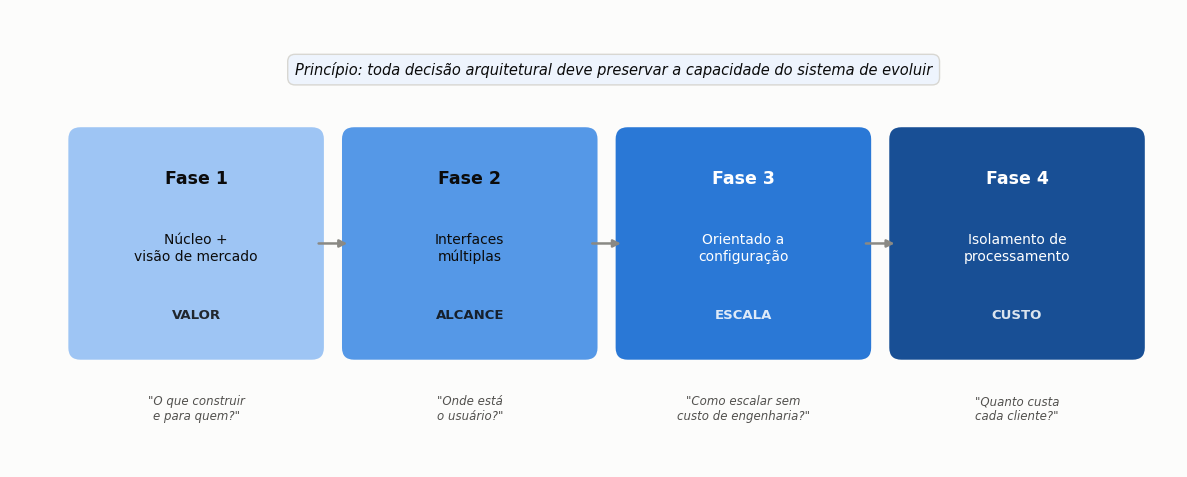
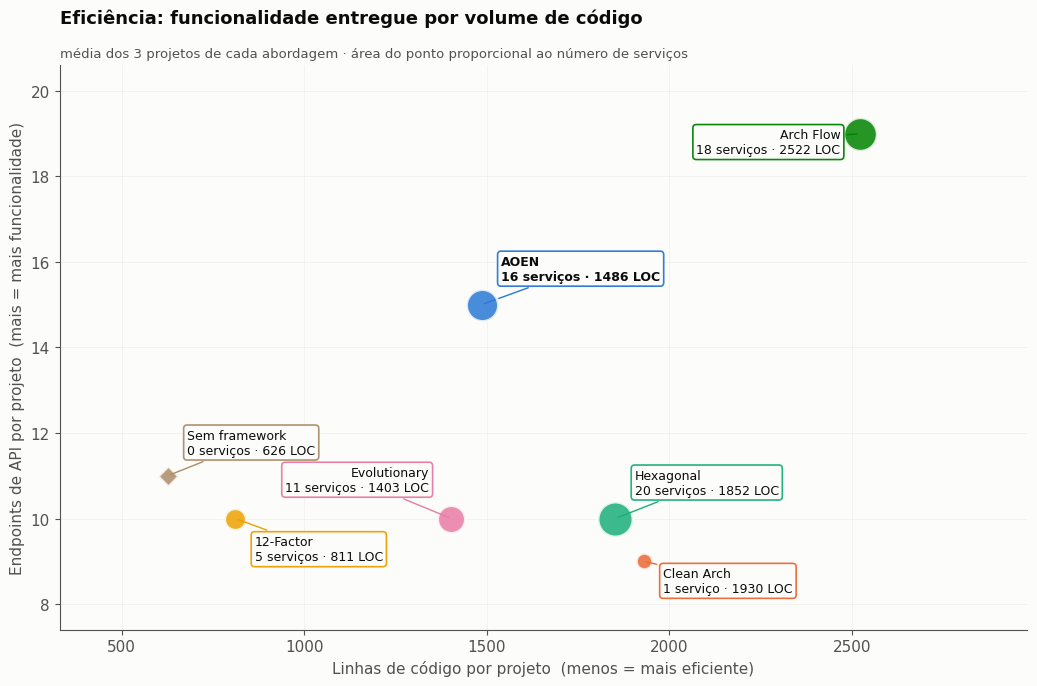
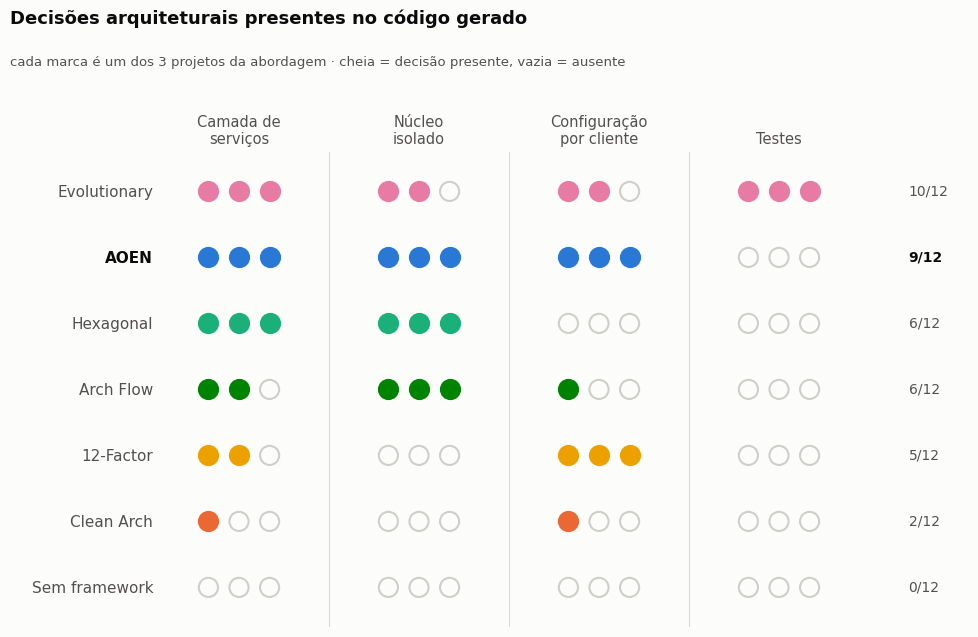
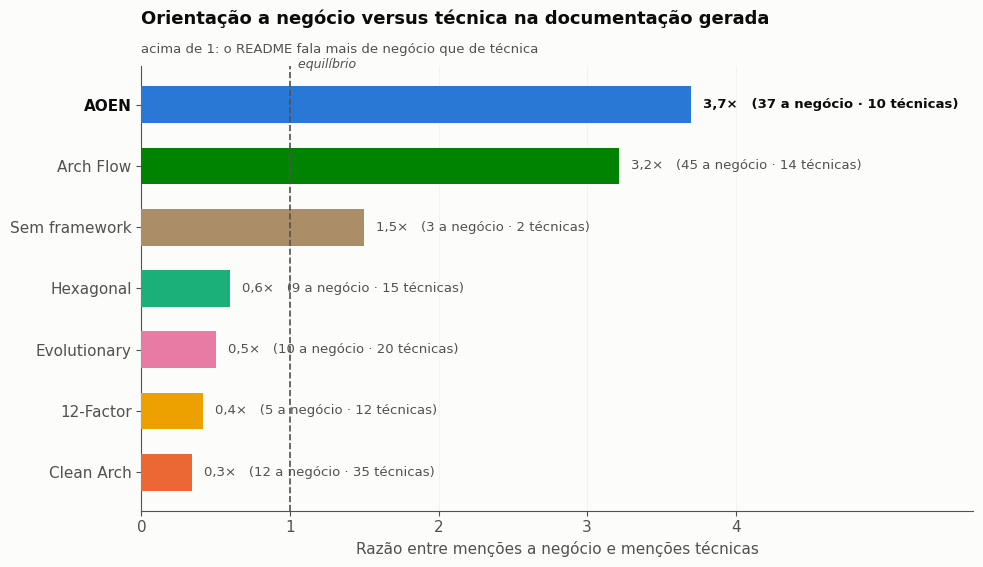
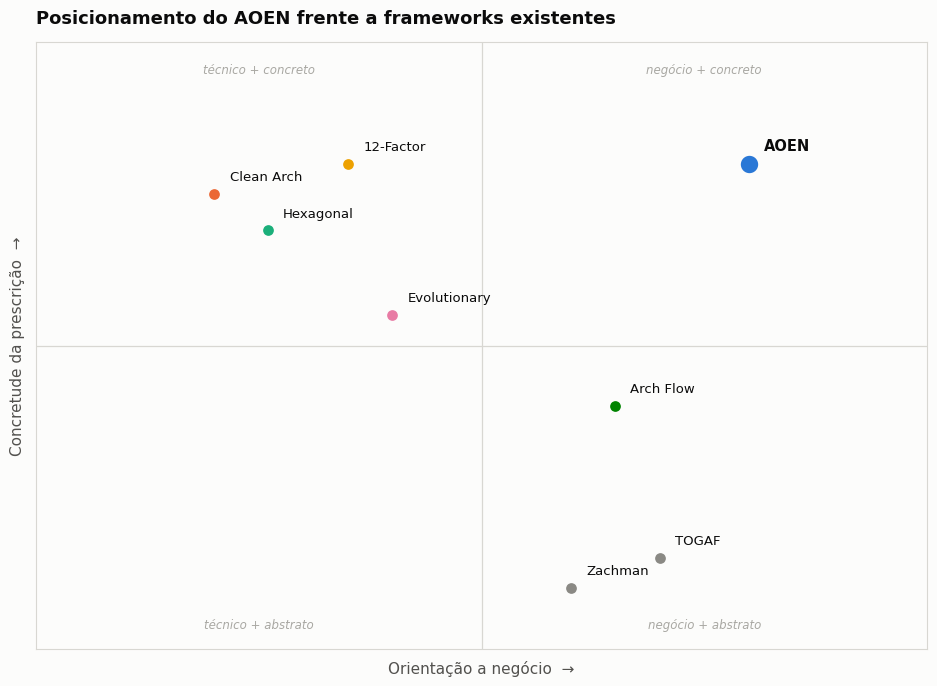

Write Python code to recreate these figures, in order.
# -*- coding: utf-8 -*-
"""Regenera as figuras 1, 5, 6, 7 e 8 do TCC na paleta validada.

Os dados das POCs (Tabelas 7, 8 e 9) não foram reexecutados: são transcritos
das tabelas do próprio documento, para que figura e tabela não divirjam.
"""
import matplotlib
matplotlib.use("Agg")
import matplotlib.pyplot as plt
import numpy as np
from matplotlib.patches import FancyBboxPatch
from matplotlib.lines import Line2D

KEYS = ["aoen", "clean_arch", "hexagonal", "12factor",
        "evolutionary", "arch_flow", "sem_framework"]
ROT = {"aoen": "AOEN", "clean_arch": "Clean Arch", "hexagonal": "Hexagonal",
       "12factor": "12-Factor", "evolutionary": "Evolutionary",
       "arch_flow": "Arch Flow", "sem_framework": "Sem framework"}
COR = {"aoen": "#2a78d6", "clean_arch": "#eb6834", "hexagonal": "#1baf7a",
       "12factor": "#eda100", "evolutionary": "#e87ba4",
       "arch_flow": "#008300", "sem_framework": "#ab8d68"}
MARCA = {"sem_framework": "D"}
NEUTRO = "#8a8984"
TINTA, TINTA2, SURF = "#0b0b0b", "#52514e", "#fcfcfb"
GRADE = "#d8d7d2"

plt.rcParams.update({
    "font.family": "DejaVu Sans", "font.size": 11,
    "axes.edgecolor": TINTA2, "axes.labelcolor": TINTA, "text.color": TINTA,
    "xtick.color": TINTA2, "ytick.color": TINTA2,
    "figure.facecolor": SURF, "axes.facecolor": SURF,
})


def limpar(ax, eixo="y"):
    for s in ("top", "right"):
        ax.spines[s].set_visible(False)
    ax.grid(axis=eixo, alpha=0.3, linewidth=0.6, color=GRADE)
    ax.set_axisbelow(True)


def legenda(ax, keys=KEYS, ncol=4, y=-0.14):
    h = [Line2D([0], [0], marker=MARCA.get(k, "o"), color="w",
                markerfacecolor=COR[k], markersize=9, label=ROT[k]) for k in keys]
    ax.legend(handles=h, loc="upper center", bbox_to_anchor=(0.5, y), ncol=ncol,
              frameon=False, fontsize=9.5, columnspacing=1.4)


# ============================================================ Figura 1
def fig1_fases():
    """Quatro fases sequenciais: rampa de uma cor, escura -> clara indica ordem."""
    fig, ax = plt.subplots(figsize=(12, 4.9))
    ax.set_xlim(-0.3, 11.3); ax.set_ylim(0.15, 4.75); ax.axis("off")
    passo = ["#9ec5f4", "#5598e7", "#2a78d6", "#184f95"]
    tinta = ["#0b0b0b", "#0b0b0b", "#ffffff", "#ffffff"]
    fases = [
        ("Fase 1", "Núcleo +\nvisão de mercado", "VALOR", '"O que construir\ne para quem?"'),
        ("Fase 2", "Interfaces\nmúltiplas", "ALCANCE", '"Onde está\no usuário?"'),
        ("Fase 3", "Orientado a\nconfiguração", "ESCALA", '"Como escalar sem\ncusto de engenharia?"'),
        ("Fase 4", "Isolamento de\nprocessamento", "CUSTO", '"Quanto custa\ncada cliente?"'),
    ]
    x0, w, h, y0 = 0.4, 2.3, 2.1, 1.35
    for i, (tt, sub, lab, q) in enumerate(fases):
        x = x0 + i * 2.72
        ax.add_patch(FancyBboxPatch((x, y0), w, h, boxstyle="round,pad=0.12",
                                    facecolor=passo[i], edgecolor="none"))
        ax.text(x + w / 2, y0 + h - 0.4, tt, ha="center", va="center",
                fontsize=12.5, fontweight="bold", color=tinta[i])
        ax.text(x + w / 2, y0 + h / 2 - 0.05, sub, ha="center", va="center",
                fontsize=10, color=tinta[i])
        ax.text(x + w / 2, y0 + 0.32, lab, ha="center", va="center", fontsize=9.5,
                fontweight="bold", color=tinta[i], alpha=0.85)
        ax.text(x + w / 2, y0 - 0.62, q, ha="center", va="center", fontsize=8.5,
                fontstyle="italic", color=TINTA2)
        if i < 3:
            ax.annotate("", xy=(x + w + 0.38, y0 + h / 2), xytext=(x + w + 0.04, y0 + h / 2),
                        arrowprops=dict(arrowstyle="-|>", color=NEUTRO, lw=1.8))
    ax.text(5.7, 4.15, "Princípio: toda decisão arquitetural deve preservar "
            "a capacidade do sistema de evoluir",
            ha="center", va="center", fontsize=10.5, fontstyle="italic", color=TINTA,
            bbox=dict(boxstyle="round,pad=0.5", facecolor="#eef4fd", edgecolor=GRADE))
    fig.tight_layout()
    fig.savefig("fig1_fases_aoen.png", dpi=220, bbox_inches="tight", facecolor=SURF)
    plt.close(fig); print("fig1_fases_aoen.png")


# ============================================================ Figura 5
def fig5_eficiencia():
    """Tabela 7 — média por repositório (a figura antiga somava os 3 repos)."""
    # abordagem: (arquivos, LOC, endpoints, modelos, servicos)
    T7 = {"aoen": (21, 1486, 15, 24, 16), "arch_flow": (69, 2522, 19, 76, 18),
          "hexagonal": (52, 1852, 10, 46, 20), "evolutionary": (30, 1403, 10, 20, 11),
          "12factor": (20, 811, 10, 11, 5), "clean_arch": (58, 1930, 9, 66, 1),
          "sem_framework": (3, 626, 11, 0, 0)}
    fig, ax = plt.subplots(figsize=(10.5, 7))
    for k in KEYS:
        _, loc, ep, _, sv = T7[k]
        ax.scatter(loc, ep, s=sv * 26 + 110, color=COR[k], alpha=0.85,
                   marker=MARCA.get(k, "o"), edgecolor=SURF, linewidth=2,
                   zorder=4 if k == "aoen" else 3)
    desloc = {"aoen": (14, 18), "arch_flow": (-14, -14), "hexagonal": (14, 18),
              "evolutionary": (-16, 20), "12factor": (14, -30),
              "clean_arch": (14, -22), "sem_framework": (14, 16)}
    for k in KEYS:
        _, loc, ep, _, sv = T7[k]
        dx, dy = desloc[k]
        ax.annotate(f"{ROT[k]}\n{sv} serviço{'s' if sv != 1 else ''} · {loc} LOC", (loc, ep),
                    xytext=(dx, dy), textcoords="offset points", fontsize=9,
                    fontweight="bold" if k == "aoen" else "normal",
                    ha="left" if dx > 0 else "right", color=TINTA,
                    bbox=dict(boxstyle="round,pad=0.28", facecolor=SURF,
                              edgecolor=COR[k], linewidth=1.2, alpha=0.96),
                    arrowprops=dict(arrowstyle="-", color=COR[k], lw=1))
    ax.set_xlabel("Linhas de código por projeto  (menos = mais eficiente)", color=TINTA2)
    ax.set_ylabel("Endpoints de API por projeto  (mais = mais funcionalidade)", color=TINTA2)
    ax.set_title("Eficiência: funcionalidade entregue por volume de código",
                 fontsize=13, fontweight="bold", loc="left", pad=30)
    ax.text(0, 1.015, "média dos 3 projetos de cada abordagem · área do ponto "
            "proporcional ao número de serviços", transform=ax.transAxes,
            fontsize=9.5, color=TINTA2)
    ax.set_xlim(330, 2980); ax.set_ylim(7.4, 20.6)
    limpar(ax, "both")
    fig.tight_layout()
    fig.savefig("fig6_eficiencia_poc.png", dpi=220, bbox_inches="tight", facecolor=SURF)
    plt.close(fig); print("fig6_eficiencia_poc.png")


# ============================================================ Figura 6
def fig6_decisoes():
    """Tabela 8 — matriz de pontos: 3 marcas por célula, preenchidas = presença."""
    cat = ["Camada de\nserviços", "Núcleo\nisolado", "Configuração\npor cliente", "Testes"]
    T8 = {"aoen": [3, 3, 3, 0], "clean_arch": [1, 0, 1, 0], "hexagonal": [3, 3, 0, 0],
          "12factor": [2, 0, 3, 0], "evolutionary": [3, 2, 2, 3],
          "arch_flow": [2, 3, 1, 0], "sem_framework": [0, 0, 0, 0]}
    ordem = sorted(T8, key=lambda k: -sum(T8[k]))
    fig, ax = plt.subplots(figsize=(10, 6.6))
    dx = [-0.17, 0.0, 0.17]
    for r, k in enumerate(ordem):
        y = len(ordem) - 1 - r
        for c, n in enumerate(T8[k]):
            for j in range(3):
                cheio = j < n
                ax.scatter(c + dx[j], y, s=190,
                           facecolor=COR[k] if cheio else "none",
                           edgecolor=COR[k] if cheio else "#cfcec9",
                           linewidth=1.5, zorder=3)
        ax.text(3.72, y, f"{sum(T8[k])}/12", va="center", fontsize=10,
                color=TINTA if k == "aoen" else TINTA2,
                fontweight="bold" if k == "aoen" else "normal")
    ax.set_yticks(range(len(ordem)))
    ax.set_yticklabels([ROT[k] for k in ordem][::-1], fontsize=11)
    for rot, k in zip(ax.get_yticklabels(), ordem[::-1]):
        if k == "aoen":
            rot.set_fontweight("bold"); rot.set_color(TINTA)
    ax.set_xticks(range(len(cat)))
    ax.set_xticklabels(cat, fontsize=10.5)
    ax.xaxis.set_ticks_position("top"); ax.xaxis.set_label_position("top")
    ax.set_xlim(-0.45, 4.05); ax.set_ylim(-0.6, len(ordem) - 0.4)
    for s_ in ax.spines.values():
        s_.set_visible(False)
    ax.tick_params(length=0)
    for c in range(1, len(cat)):
        ax.axvline(c - 0.5, color=GRADE, linewidth=0.7, zorder=1)
    # título e subtítulo em coordenadas de figura: os rótulos de coluna ficam
    # no topo do eixo, então o cabeçalho precisa de espaço reservado acima deles
    fig.subplots_adjust(top=0.76, left=0.16, right=0.97, bottom=0.04)
    fig.text(0.012, 0.975, "Decisões arquiteturais presentes no código gerado",
             fontsize=13, fontweight="bold", va="top")
    fig.text(0.012, 0.905, "cada marca é um dos 3 projetos da abordagem · "
             "cheia = decisão presente, vazia = ausente",
             fontsize=9.5, color=TINTA2, va="top")
    fig.savefig("fig7_decisoes_poc.png", dpi=220, bbox_inches="tight", facecolor=SURF)
    plt.close(fig); print("fig7_decisoes_poc.png")


# ============================================================ Figura 7
def fig7_negocio():
    """Tabela 9 — a razão é o ponto, então a razão é a barra.

    A versão anterior punha as contagens absolutas na altura e a razão no rótulo:
    o Arch Flow ficava com a barra mais alta (45) e o rótulo menor (3,2x) que o
    AOEN (37 / 3,7x), e o gráfico contradizia o próprio rótulo.
    """
    T9 = {"aoen": (37, 10), "arch_flow": (45, 14), "sem_framework": (3, 2),
          "hexagonal": (9, 15), "evolutionary": (10, 20), "12factor": (5, 12),
          "clean_arch": (12, 35)}
    razao = {k: n / t for k, (n, t) in T9.items()}
    ordem = sorted(razao, key=lambda k: razao[k])
    fig, ax = plt.subplots(figsize=(10, 5.8))
    barras = ax.barh([ROT[k] for k in ordem], [razao[k] for k in ordem],
                     color=[COR[k] for k in ordem], height=0.6, zorder=3)
    ax.axvline(1, color=TINTA2, linewidth=1.2, linestyle="--", zorder=4)
    ax.text(1, len(ordem) - 0.35, "  equilíbrio", fontsize=9, color=TINTA2,
            style="italic", va="center")
    for k, b in zip(ordem, barras):
        n, t = T9[k]
        ax.text(b.get_width() + 0.08, b.get_y() + b.get_height() / 2,
                f"{razao[k]:.1f}×".replace(".", ",") + f"   ({n} a negócio · {t} técnicas)",
                va="center", fontsize=9.5,
                fontweight="bold" if k == "aoen" else "normal",
                color=TINTA if k == "aoen" else TINTA2)
    for rot, k in zip(ax.get_yticklabels(), ordem):
        if k == "aoen":
            rot.set_fontweight("bold"); rot.set_color(TINTA)
    ax.set_xlabel("Razão entre menções a negócio e menções técnicas", color=TINTA2)
    ax.set_xlim(0, 5.6)
    ax.set_xticks([0, 1, 2, 3, 4])
    limpar(ax, "x")
    ax.set_title("Orientação a negócio versus técnica na documentação gerada",
                 fontsize=13, fontweight="bold", loc="left", pad=30)
    ax.text(0, 1.03, "acima de 1: o README fala mais de negócio que de técnica",
            transform=ax.transAxes, fontsize=9.5, color=TINTA2)
    fig.tight_layout()
    fig.savefig("fig8_negocio_vs_tecnica.png", dpi=220, bbox_inches="tight", facecolor=SURF)
    plt.close(fig); print("fig8_negocio_vs_tecnica.png")


# ============================================================ Figura 8
def fig8_posicionamento():
    """Mapa conceitual de posicionamento (não é dado medido)."""
    fig, ax = plt.subplots(figsize=(9.5, 7))
    ax.set_xlim(0, 10); ax.set_ylim(0, 10)
    ax.set_xticks([]); ax.set_yticks([])
    ax.axhline(5, color=GRADE, linewidth=0.9)
    ax.axvline(5, color=GRADE, linewidth=0.9)
    for xq, yq, txt in [(2.5, 9.5, "técnico + concreto"), (7.5, 9.5, "negócio + concreto"),
                        (2.5, 0.35, "técnico + abstrato"), (7.5, 0.35, "negócio + abstrato")]:
        ax.text(xq, yq, txt, ha="center", fontsize=8.5, color="#a9a8a3", fontstyle="italic")
    pts = [("TOGAF", 7.0, 1.5, NEUTRO), ("Zachman", 6.0, 1.0, NEUTRO),
           ("Clean Arch", 2.0, 7.5, COR["clean_arch"]), ("Hexagonal", 2.6, 6.9, COR["hexagonal"]),
           ("12-Factor", 3.5, 8.0, COR["12factor"]), ("Evolutionary", 4.0, 5.5, COR["evolutionary"]),
           ("Arch Flow", 6.5, 4.0, COR["arch_flow"]), ("AOEN", 8.0, 8.0, COR["aoen"])]
    for n, px, py, c in pts:
        eh = n == "AOEN"
        ax.scatter(px, py, s=210 if eh else 95, color=c, edgecolor=SURF,
                   linewidth=2, zorder=5)
        ax.annotate(n, (px, py), xytext=(11, 10), textcoords="offset points",
                    fontsize=10.5 if eh else 9.5, fontweight="bold" if eh else "normal",
                    color=TINTA)
    ax.set_xlabel("Orientação a negócio  →", color=TINTA2, labelpad=8)
    ax.set_ylabel("Concretude da prescrição  →", color=TINTA2, labelpad=8)
    for s in ax.spines.values():
        s.set_color(GRADE)
    ax.set_title("Posicionamento do AOEN frente a frameworks existentes",
                 fontsize=13, fontweight="bold", loc="left", pad=14)
    fig.tight_layout()
    fig.savefig("fig2_posicionamento.png", dpi=220, bbox_inches="tight", facecolor=SURF)
    plt.close(fig); print("fig2_posicionamento.png")


if __name__ == "__main__":
    fig1_fases(); fig5_eficiencia(); fig6_decisoes(); fig7_negocio(); fig8_posicionamento()
